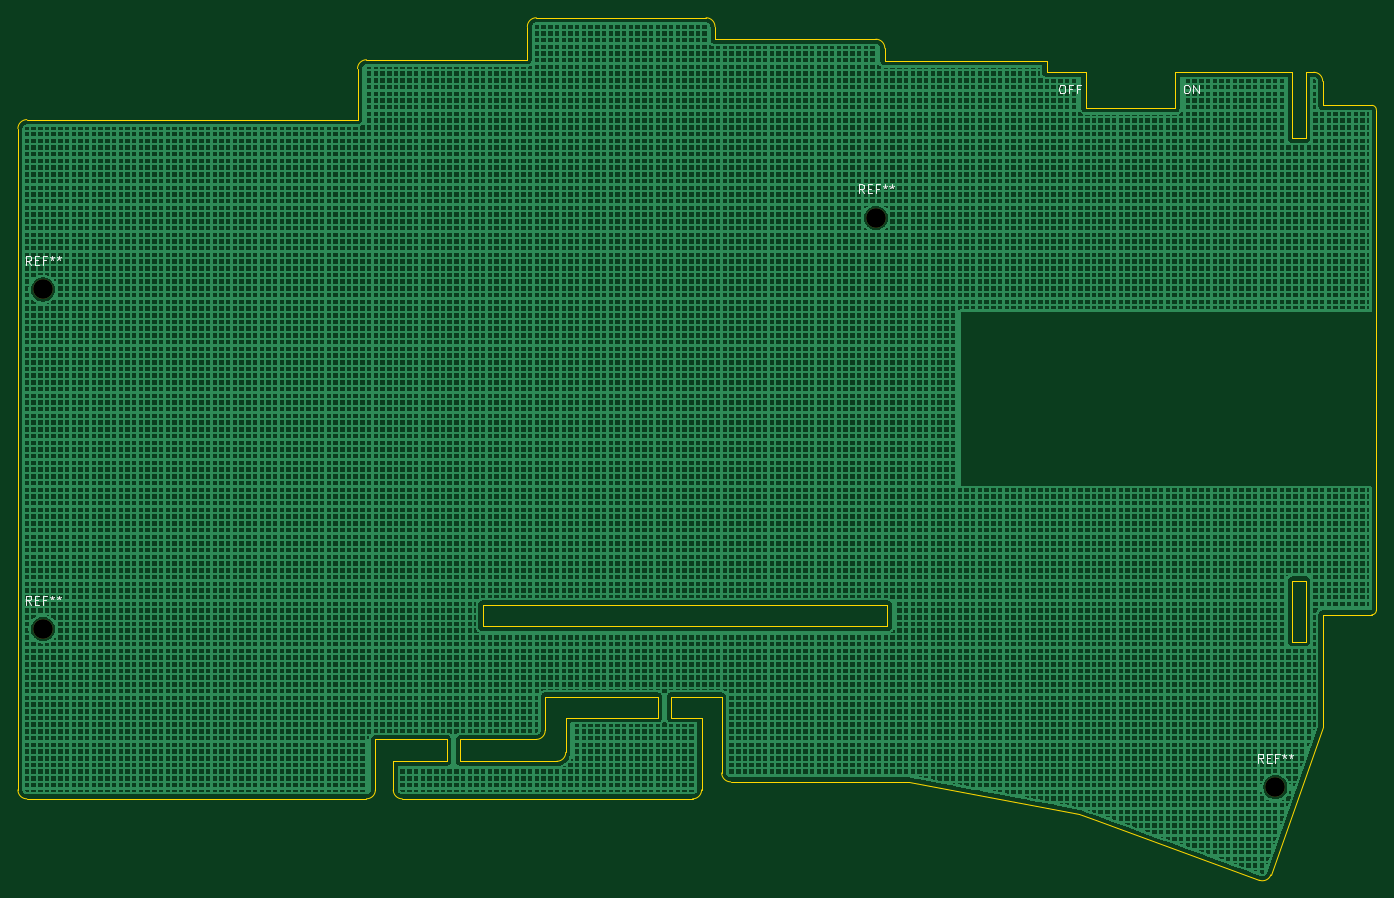
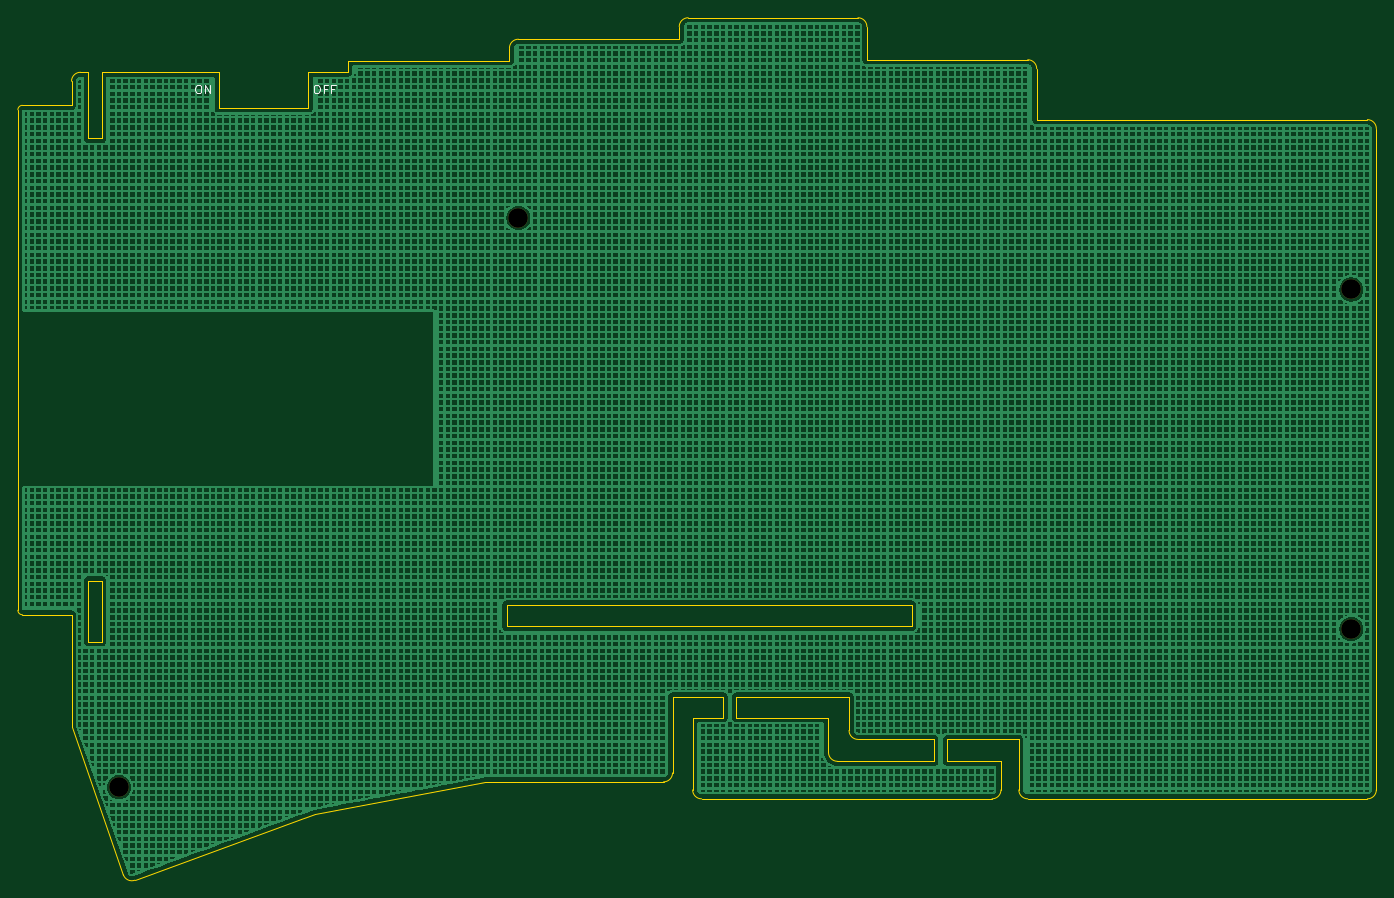
Circuit board: 11 layer files. Board 152.0 x 96.5 mm.
- bottom_copper: torabo-tsuki-lp-M-bottom-B_Cu.gbl (2866847 bytes)
- bottom_mask: torabo-tsuki-lp-M-bottom-B_Mask.gbs (728 bytes)
- paste: torabo-tsuki-lp-M-bottom-B_Paste.gbp (481 bytes)
- bottom_silk: torabo-tsuki-lp-M-bottom-B_Silkscreen.gbo (2812 bytes)
- outline: torabo-tsuki-lp-M-bottom-Edge_Cuts.gm1 (4996 bytes)
- top_copper: torabo-tsuki-lp-M-bottom-F_Cu.gtl (2866847 bytes)
- top_mask: torabo-tsuki-lp-M-bottom-F_Mask.gts (728 bytes)
- paste: torabo-tsuki-lp-M-bottom-F_Paste.gtp (481 bytes)
- top_silk: torabo-tsuki-lp-M-bottom-F_Silkscreen.gto (8364 bytes)
- drill: torabo-tsuki-lp-M-bottom-NPTH.drl (397 bytes)
- drill: torabo-tsuki-lp-M-bottom-PTH.drl (279 bytes)

=== bottom_copper: torabo-tsuki-lp-M-bottom-B_Cu.gbl (2866847 bytes, source omitted) ===
=== bottom_mask: torabo-tsuki-lp-M-bottom-B_Mask.gbs ===
%TF.GenerationSoftware,KiCad,Pcbnew,9.0.2+dfsg-1*%
%TF.CreationDate,2026-11-26T13:43:09+07:00*%
%TF.ProjectId,torabo-tsuki-lp-M-bottom,746f7261-626f-42d7-9473-756b692d6c70,rev?*%
%TF.SameCoordinates,Original*%
%TF.FileFunction,Soldermask,Bot*%
%TF.FilePolarity,Negative*%
%FSLAX46Y46*%
G04 Gerber Fmt 4.6, Leading zero omitted, Abs format (unit mm)*
G04 Created by KiCad (PCBNEW 9.0.2+dfsg-1) date 2026-11-26 13:43:09*
%MOMM*%
%LPD*%
G01*
G04 APERTURE LIST*
%ADD10C,2.200000*%
G04 APERTURE END LIST*
D10*
%TO.C,REF\u002A\u002A*%
X147200000Y-122200000D03*
%TD*%
%TO.C,REF\u002A\u002A*%
X9300000Y-104500000D03*
%TD*%
%TO.C,REF\u002A\u002A*%
X9300000Y-66500000D03*
%TD*%
%TO.C,REF\u002A\u002A*%
X102500000Y-58500000D03*
%TD*%
M02*

=== paste: torabo-tsuki-lp-M-bottom-B_Paste.gbp ===
%TF.GenerationSoftware,KiCad,Pcbnew,9.0.2+dfsg-1*%
%TF.CreationDate,2026-11-26T13:43:09+07:00*%
%TF.ProjectId,torabo-tsuki-lp-M-bottom,746f7261-626f-42d7-9473-756b692d6c70,rev?*%
%TF.SameCoordinates,Original*%
%TF.FileFunction,Paste,Bot*%
%TF.FilePolarity,Positive*%
%FSLAX46Y46*%
G04 Gerber Fmt 4.6, Leading zero omitted, Abs format (unit mm)*
G04 Created by KiCad (PCBNEW 9.0.2+dfsg-1) date 2026-11-26 13:43:09*
%MOMM*%
%LPD*%
G01*
G04 APERTURE LIST*
G04 APERTURE END LIST*
M02*

=== bottom_silk: torabo-tsuki-lp-M-bottom-B_Silkscreen.gbo ===
%TF.GenerationSoftware,KiCad,Pcbnew,9.0.2+dfsg-1*%
%TF.CreationDate,2026-11-26T13:43:09+07:00*%
%TF.ProjectId,torabo-tsuki-lp-M-bottom,746f7261-626f-42d7-9473-756b692d6c70,rev?*%
%TF.SameCoordinates,Original*%
%TF.FileFunction,Legend,Bot*%
%TF.FilePolarity,Positive*%
%FSLAX46Y46*%
G04 Gerber Fmt 4.6, Leading zero omitted, Abs format (unit mm)*
G04 Created by KiCad (PCBNEW 9.0.2+dfsg-1) date 2026-11-26 13:43:09*
%MOMM*%
%LPD*%
G01*
G04 APERTURE LIST*
%ADD10C,0.100000*%
%ADD11C,2.200000*%
G04 APERTURE END LIST*
D10*
X125152380Y-43572419D02*
X124961904Y-43572419D01*
X124961904Y-43572419D02*
X124866666Y-43620038D01*
X124866666Y-43620038D02*
X124771428Y-43715276D01*
X124771428Y-43715276D02*
X124723809Y-43905752D01*
X124723809Y-43905752D02*
X124723809Y-44239085D01*
X124723809Y-44239085D02*
X124771428Y-44429561D01*
X124771428Y-44429561D02*
X124866666Y-44524800D01*
X124866666Y-44524800D02*
X124961904Y-44572419D01*
X124961904Y-44572419D02*
X125152380Y-44572419D01*
X125152380Y-44572419D02*
X125247618Y-44524800D01*
X125247618Y-44524800D02*
X125342856Y-44429561D01*
X125342856Y-44429561D02*
X125390475Y-44239085D01*
X125390475Y-44239085D02*
X125390475Y-43905752D01*
X125390475Y-43905752D02*
X125342856Y-43715276D01*
X125342856Y-43715276D02*
X125247618Y-43620038D01*
X125247618Y-43620038D02*
X125152380Y-43572419D01*
X123961904Y-44048609D02*
X124295237Y-44048609D01*
X124295237Y-44572419D02*
X124295237Y-43572419D01*
X124295237Y-43572419D02*
X123819047Y-43572419D01*
X123104761Y-44048609D02*
X123438094Y-44048609D01*
X123438094Y-44572419D02*
X123438094Y-43572419D01*
X123438094Y-43572419D02*
X122961904Y-43572419D01*
X138419047Y-43572419D02*
X138228571Y-43572419D01*
X138228571Y-43572419D02*
X138133333Y-43620038D01*
X138133333Y-43620038D02*
X138038095Y-43715276D01*
X138038095Y-43715276D02*
X137990476Y-43905752D01*
X137990476Y-43905752D02*
X137990476Y-44239085D01*
X137990476Y-44239085D02*
X138038095Y-44429561D01*
X138038095Y-44429561D02*
X138133333Y-44524800D01*
X138133333Y-44524800D02*
X138228571Y-44572419D01*
X138228571Y-44572419D02*
X138419047Y-44572419D01*
X138419047Y-44572419D02*
X138514285Y-44524800D01*
X138514285Y-44524800D02*
X138609523Y-44429561D01*
X138609523Y-44429561D02*
X138657142Y-44239085D01*
X138657142Y-44239085D02*
X138657142Y-43905752D01*
X138657142Y-43905752D02*
X138609523Y-43715276D01*
X138609523Y-43715276D02*
X138514285Y-43620038D01*
X138514285Y-43620038D02*
X138419047Y-43572419D01*
X137561904Y-44572419D02*
X137561904Y-43572419D01*
X137561904Y-43572419D02*
X136990476Y-44572419D01*
X136990476Y-44572419D02*
X136990476Y-43572419D01*
%LPC*%
D11*
%TO.C,REF\u002A\u002A*%
X147200000Y-122200000D03*
%TD*%
%TO.C,REF\u002A\u002A*%
X9300000Y-104500000D03*
%TD*%
%TO.C,REF\u002A\u002A*%
X9300000Y-66500000D03*
%TD*%
%TO.C,REF\u002A\u002A*%
X102500000Y-58500000D03*
%TD*%
%LPD*%
M02*

=== outline: torabo-tsuki-lp-M-bottom-Edge_Cuts.gm1 ===
%TF.GenerationSoftware,KiCad,Pcbnew,9.0.2+dfsg-1*%
%TF.CreationDate,2026-11-26T13:43:09+07:00*%
%TF.ProjectId,torabo-tsuki-lp-M-bottom,746f7261-626f-42d7-9473-756b692d6c70,rev?*%
%TF.SameCoordinates,Original*%
%TF.FileFunction,Profile,NP*%
%FSLAX46Y46*%
G04 Gerber Fmt 4.6, Leading zero omitted, Abs format (unit mm)*
G04 Created by KiCad (PCBNEW 9.0.2+dfsg-1) date 2026-11-26 13:43:09*
%MOMM*%
%LPD*%
G01*
G04 APERTURE LIST*
%TA.AperFunction,Profile*%
%ADD10C,0.050000*%
%TD*%
%TA.AperFunction,Profile*%
%ADD11C,0.100000*%
%TD*%
G04 APERTURE END LIST*
D10*
X149100000Y-99100000D02*
X150600000Y-99100000D01*
X150600000Y-105900000D01*
X149100000Y-105900000D01*
X149100000Y-99100000D01*
X65500000Y-115850000D02*
G75*
G02*
X64500000Y-116850000I-1000000J0D01*
G01*
D11*
X63500000Y-37100000D02*
X63500000Y-40800000D01*
D10*
X83000000Y-122500000D02*
G75*
G02*
X82000000Y-123500000I-1000000J0D01*
G01*
X158500000Y-102400000D02*
X158500000Y-46400000D01*
X152500000Y-102900000D02*
X158000000Y-102900000D01*
X86250000Y-121600000D02*
X102750000Y-121600000D01*
D11*
X6500000Y-48500000D02*
G75*
G02*
X7500000Y-47500000I1000000J0D01*
G01*
D10*
X48500000Y-122500000D02*
X48500000Y-119300000D01*
D11*
X7500000Y-123500000D02*
G75*
G02*
X6500000Y-122500000I0J1000000D01*
G01*
X151500000Y-42200000D02*
G75*
G02*
X152500000Y-43200000I0J-1000000D01*
G01*
X146700000Y-132000000D02*
G75*
G02*
X145410118Y-132605976I-943300J332100D01*
G01*
D10*
X52100000Y-116850000D02*
X54500000Y-116850000D01*
X49500000Y-123500000D02*
G75*
G02*
X48500000Y-122500000I0J1000000D01*
G01*
X126000000Y-42200000D02*
X126000000Y-46200000D01*
X54500000Y-116850000D02*
X54500000Y-119300000D01*
D11*
X63500000Y-37100000D02*
G75*
G02*
X64500000Y-36100000I1000000J0D01*
G01*
D10*
X150600000Y-49600000D02*
X150600000Y-42200000D01*
X158000000Y-45900000D02*
X152500000Y-45900000D01*
D11*
X126800000Y-125800000D02*
X145410104Y-132606015D01*
D10*
X83000000Y-114400000D02*
X83000000Y-121500000D01*
X65500000Y-115850000D02*
X65500000Y-112100000D01*
X149100000Y-49600000D02*
X149100000Y-42200000D01*
D11*
X146700000Y-132000000D02*
X152500000Y-115500000D01*
D10*
X121600000Y-40900000D02*
X121600000Y-42200000D01*
X67800000Y-118300000D02*
X67800000Y-114400000D01*
X85250000Y-112100000D02*
X85250000Y-120600000D01*
D11*
X140000000Y-42200000D02*
X149100000Y-42200000D01*
D10*
X83000000Y-121500000D02*
X83000000Y-122500000D01*
D11*
X102500000Y-38500000D02*
X84500000Y-38500000D01*
D10*
X58500000Y-101800000D02*
X103800000Y-101800000D01*
X103800000Y-104200000D01*
X58500000Y-104200000D01*
X58500000Y-101800000D01*
D11*
X121600000Y-40900000D02*
X103500000Y-40900000D01*
X44500000Y-47500000D02*
X7500000Y-47500000D01*
X152500000Y-43200000D02*
X152500000Y-45900000D01*
X84500000Y-38500000D02*
X84500000Y-37100000D01*
D10*
X56000000Y-119300000D02*
X64500000Y-119300000D01*
X86250000Y-121600000D02*
G75*
G02*
X85250000Y-120600000I0J1000000D01*
G01*
X46500000Y-122500000D02*
X46500000Y-116850000D01*
X46500000Y-122500000D02*
G75*
G02*
X45500000Y-123500000I-1000000J0D01*
G01*
X82000000Y-123500000D02*
X49500000Y-123500000D01*
X48500000Y-119300000D02*
X54500000Y-119300000D01*
X67800000Y-114400000D02*
X78100000Y-114400000D01*
X102750000Y-121600000D02*
X105400000Y-121600000D01*
D11*
X44500000Y-41800000D02*
G75*
G02*
X45500000Y-40800000I1000000J0D01*
G01*
D10*
X125200000Y-125200000D02*
X126800000Y-125800000D01*
D11*
X83500000Y-36100000D02*
X64500000Y-36100000D01*
D10*
X46500000Y-116850000D02*
X52100000Y-116850000D01*
X45500000Y-123500000D02*
X7500000Y-123500000D01*
D11*
X6500000Y-48500000D02*
X6500000Y-122500000D01*
D10*
X79600000Y-114400000D02*
X83000000Y-114400000D01*
X79600000Y-112100000D02*
X85250000Y-112100000D01*
X150600000Y-49600000D02*
X149100000Y-49600000D01*
D11*
X103500000Y-40900000D02*
X103500000Y-39500000D01*
D10*
X56000000Y-119300000D02*
X56000000Y-116850000D01*
X158500000Y-102400000D02*
G75*
G02*
X158000000Y-102900000I-500000J0D01*
G01*
D11*
X83500000Y-36100000D02*
G75*
G02*
X84500000Y-37100000I0J-1000000D01*
G01*
D10*
X121600000Y-42200000D02*
X126000000Y-42200000D01*
X105400000Y-121600000D02*
X106250000Y-121600000D01*
X136000000Y-46200000D02*
X136000000Y-42200000D01*
X64500000Y-119300000D02*
X66800000Y-119300000D01*
D11*
X63500000Y-40800000D02*
X45500000Y-40800000D01*
D10*
X78100000Y-112100000D02*
X78100000Y-114400000D01*
X136000000Y-42200000D02*
X140000000Y-42200000D01*
X151500000Y-42200000D02*
X150600000Y-42200000D01*
X106250000Y-121600000D02*
X125200000Y-125200000D01*
X56000000Y-116850000D02*
X64500000Y-116850000D01*
X67800000Y-118300000D02*
G75*
G02*
X66800000Y-119300000I-1000000J0D01*
G01*
X158000000Y-45900000D02*
G75*
G02*
X158500000Y-46400000I0J-500000D01*
G01*
D11*
X152500000Y-102900000D02*
X152500000Y-115500000D01*
D10*
X65500000Y-112100000D02*
X78100000Y-112100000D01*
D11*
X44500000Y-41800000D02*
X44500000Y-47500000D01*
D10*
X79600000Y-114400000D02*
X79600000Y-112100000D01*
X126000000Y-46200000D02*
X136000000Y-46200000D01*
D11*
X102500000Y-38500000D02*
G75*
G02*
X103500000Y-39500000I0J-1000000D01*
G01*
M02*

=== top_copper: torabo-tsuki-lp-M-bottom-F_Cu.gtl (2866847 bytes, source omitted) ===
=== top_mask: torabo-tsuki-lp-M-bottom-F_Mask.gts ===
%TF.GenerationSoftware,KiCad,Pcbnew,9.0.2+dfsg-1*%
%TF.CreationDate,2026-11-26T13:43:09+07:00*%
%TF.ProjectId,torabo-tsuki-lp-M-bottom,746f7261-626f-42d7-9473-756b692d6c70,rev?*%
%TF.SameCoordinates,Original*%
%TF.FileFunction,Soldermask,Top*%
%TF.FilePolarity,Negative*%
%FSLAX46Y46*%
G04 Gerber Fmt 4.6, Leading zero omitted, Abs format (unit mm)*
G04 Created by KiCad (PCBNEW 9.0.2+dfsg-1) date 2026-11-26 13:43:09*
%MOMM*%
%LPD*%
G01*
G04 APERTURE LIST*
%ADD10C,2.200000*%
G04 APERTURE END LIST*
D10*
%TO.C,REF\u002A\u002A*%
X147200000Y-122200000D03*
%TD*%
%TO.C,REF\u002A\u002A*%
X9300000Y-104500000D03*
%TD*%
%TO.C,REF\u002A\u002A*%
X9300000Y-66500000D03*
%TD*%
%TO.C,REF\u002A\u002A*%
X102500000Y-58500000D03*
%TD*%
M02*

=== paste: torabo-tsuki-lp-M-bottom-F_Paste.gtp ===
%TF.GenerationSoftware,KiCad,Pcbnew,9.0.2+dfsg-1*%
%TF.CreationDate,2026-11-26T13:43:09+07:00*%
%TF.ProjectId,torabo-tsuki-lp-M-bottom,746f7261-626f-42d7-9473-756b692d6c70,rev?*%
%TF.SameCoordinates,Original*%
%TF.FileFunction,Paste,Top*%
%TF.FilePolarity,Positive*%
%FSLAX46Y46*%
G04 Gerber Fmt 4.6, Leading zero omitted, Abs format (unit mm)*
G04 Created by KiCad (PCBNEW 9.0.2+dfsg-1) date 2026-11-26 13:43:09*
%MOMM*%
%LPD*%
G01*
G04 APERTURE LIST*
G04 APERTURE END LIST*
M02*

=== top_silk: torabo-tsuki-lp-M-bottom-F_Silkscreen.gto (8364 bytes, source omitted) ===
=== drill: torabo-tsuki-lp-M-bottom-NPTH.drl ===
M48
; DRILL file {KiCad 9.0.2+dfsg-1} date 2026-11-26T13:43:23+0700
; FORMAT={-:-/ absolute / metric / decimal}
; #@! TF.CreationDate,2026-11-26T13:43:23+07:00
; #@! TF.GenerationSoftware,Kicad,Pcbnew,9.0.2+dfsg-1
; #@! TF.FileFunction,NonPlated,1,2,NPTH
FMAT,2
METRIC
; #@! TA.AperFunction,NonPlated,NPTH,ComponentDrill
T1C2.200
%
G90
G05
T1
X9.3Y-66.5
X9.3Y-104.5
X102.5Y-58.5
X147.2Y-122.2
M30

=== drill: torabo-tsuki-lp-M-bottom-PTH.drl ===
M48
; DRILL file {KiCad 9.0.2+dfsg-1} date 2026-11-26T13:43:23+0700
; FORMAT={-:-/ absolute / metric / decimal}
; #@! TF.CreationDate,2026-11-26T13:43:23+07:00
; #@! TF.GenerationSoftware,Kicad,Pcbnew,9.0.2+dfsg-1
; #@! TF.FileFunction,Plated,1,2,PTH
FMAT,2
METRIC
%
G90
G05
M30
